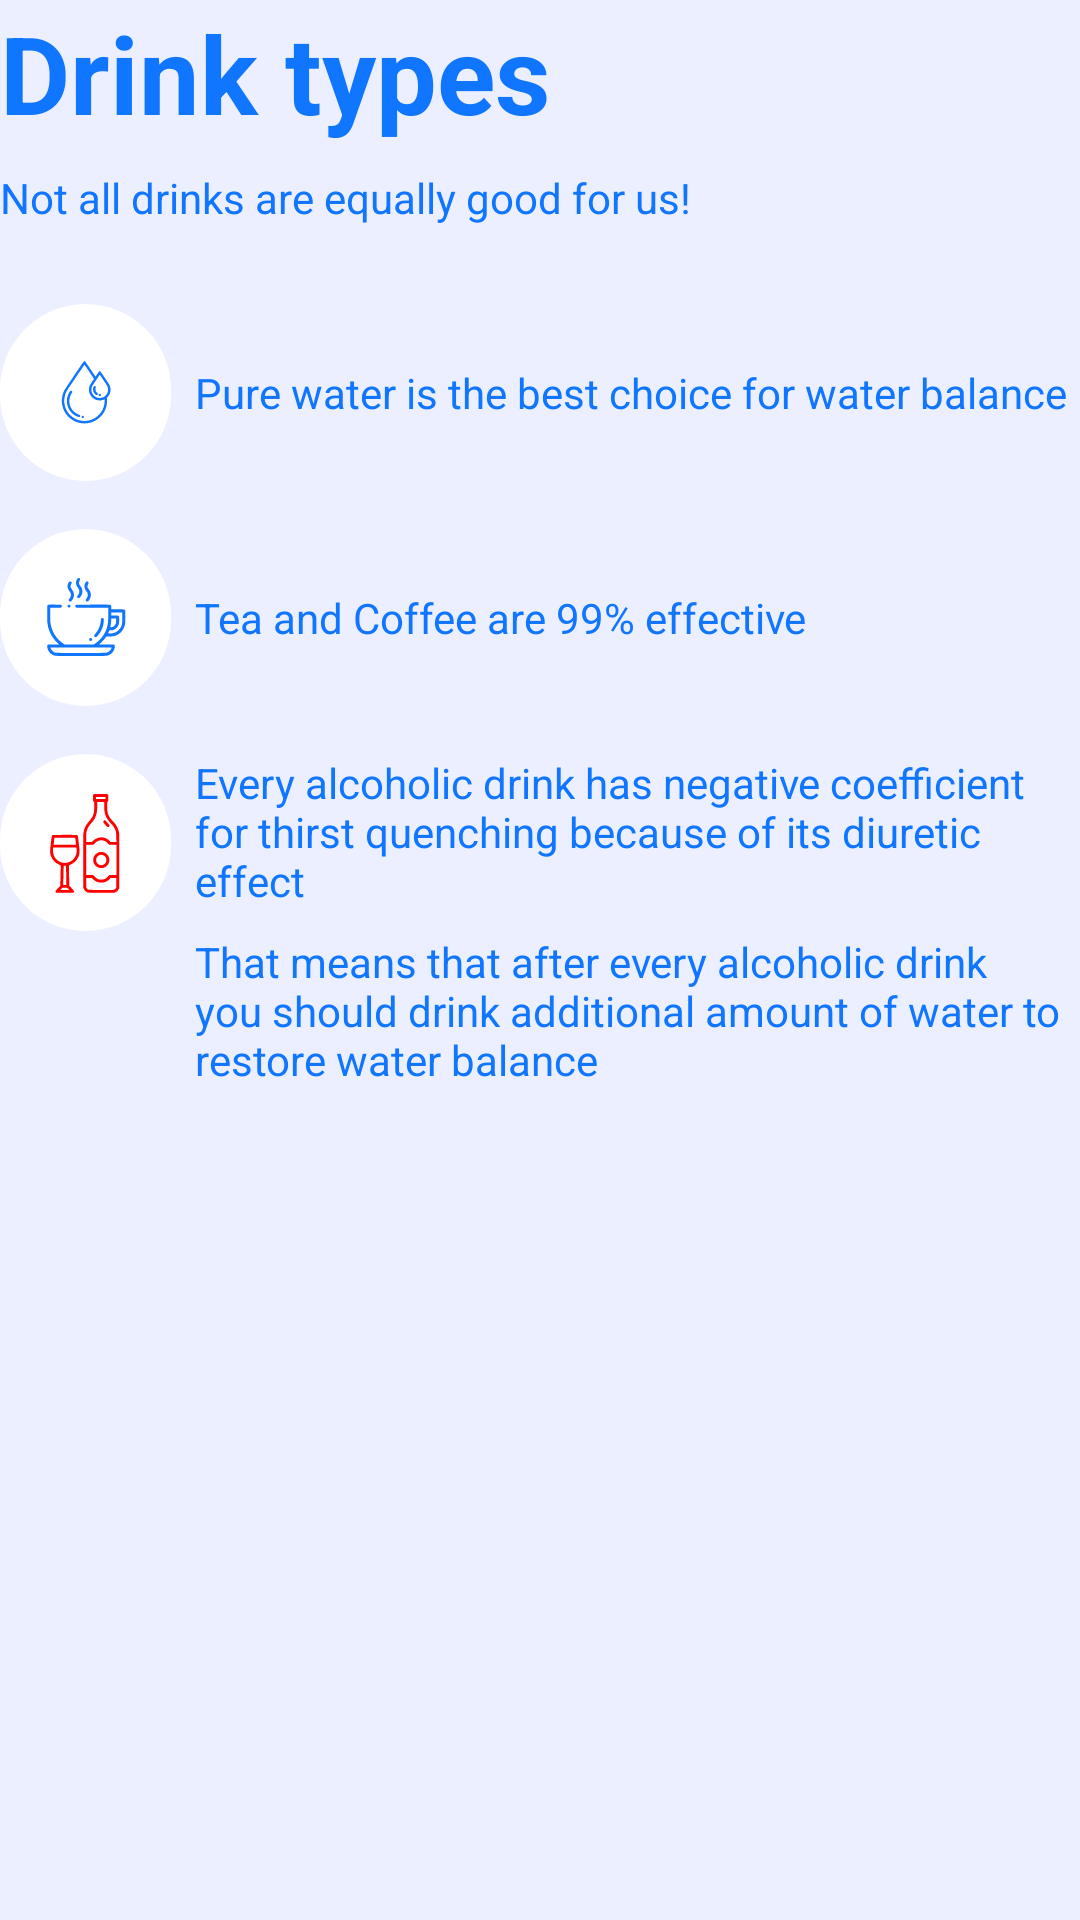

Layout XML and referenced resources for this Android screen:
<!-- AndroidManifest.xml: application theme Theme.Water -->
<!-- res/layout/drink_type_fragment.xml -->
<?xml version="1.0" encoding="utf-8"?>
<androidx.constraintlayout.widget.ConstraintLayout xmlns:android="http://schemas.android.com/apk/res/android"
    xmlns:app="http://schemas.android.com/apk/res-auto"
    xmlns:tools="http://schemas.android.com/tools"
    android:layout_width="match_parent"
    android:layout_height="match_parent">

    <TextView
        android:id="@+id/textView16"
        style="@style/text"
        android:layout_width="wrap_content"
        android:layout_height="wrap_content"
        android:text="@string/drink_types"
        android:textStyle="bold"
        android:textSize="36sp"
        app:layout_constraintStart_toStartOf="parent"
        app:layout_constraintTop_toTopOf="parent" />

    <TextView
        android:id="@+id/textView17"
        style="@style/text"
        android:layout_width="wrap_content"
        android:layout_height="wrap_content"
        android:layout_marginTop="8dp"
        android:text="@string/not_all_drinks_are_equally_good_for_us"
        android:textSize="14sp"
        app:layout_constraintStart_toStartOf="parent"
        app:layout_constraintTop_toBottomOf="@+id/textView16" />

    <ImageView
        android:id="@+id/imageView15"
        android:layout_width="57dp"
        android:layout_height="59dp"
        android:layout_marginTop="26dp"
        android:background="@drawable/icon_drink_container"
        android:backgroundTint="@color/white"
        android:scaleType="center"
        app:layout_constraintStart_toStartOf="parent"
        app:layout_constraintTop_toBottomOf="@+id/textView17"
        app:srcCompat="@drawable/water_icon"
        app:tint="@color/blue" />

    <ImageView
        android:id="@+id/imageView16"
        android:layout_width="57dp"
        android:layout_height="59dp"
        android:layout_marginTop="16dp"
        android:background="@drawable/icon_drink_container"
        android:backgroundTint="@color/white"
        android:scaleType="center"
        app:layout_constraintStart_toStartOf="parent"
        app:layout_constraintTop_toBottomOf="@+id/imageView15"
        app:srcCompat="@drawable/tea_icon"
        app:tint="@color/blue" />

    <ImageView
        android:backgroundTint="@color/white"
        android:id="@+id/imageView17"
        android:layout_width="57dp"
        android:layout_height="59dp"
        android:layout_marginTop="16dp"
        android:background="@drawable/icon_drink_container"
        android:scaleType="center"
        app:layout_constraintStart_toStartOf="parent"
        app:layout_constraintTop_toBottomOf="@+id/imageView16"
        app:srcCompat="@drawable/wine_icon"
        app:tint="@color/red_error" />

    <TextView
        android:id="@+id/textView18"
        style="@style/text"

        android:layout_width="0dp"
        android:layout_height="wrap_content"
        android:layout_marginStart="8dp"
        android:text="@string/pure_water_is_the_best_choice_for_water_balance"
        android:textSize="14sp"
        app:layout_constraintBottom_toBottomOf="@+id/imageView15"
        app:layout_constraintEnd_toEndOf="parent"
        app:layout_constraintHorizontal_bias="0.0"
        app:layout_constraintStart_toEndOf="@+id/imageView15"
        app:layout_constraintTop_toTopOf="@+id/imageView15" />

    <TextView
        android:id="@+id/textView19"
        style="@style/text"
        android:layout_width="0dp"
        android:layout_height="wrap_content"
        android:layout_marginStart="8dp"
        android:text="@string/tea_and_coffee_are_99_effective"
        android:textSize="14sp"
        app:layout_constraintBottom_toBottomOf="@+id/imageView16"
        app:layout_constraintEnd_toEndOf="parent"
        app:layout_constraintStart_toEndOf="@+id/imageView16"
        app:layout_constraintTop_toTopOf="@+id/imageView16" />

    <TextView
        android:id="@+id/textView20"
        style="@style/text"
        android:layout_width="0dp"
        android:layout_height="wrap_content"
        android:layout_marginStart="8dp"
        android:layout_marginEnd="8dp"
        android:text="@string/every_alcoholic_drink_has_negative_coefficient_for_thirst_quenching_because_of_it_s_diuretic_effect"
        android:textSize="14sp"
        app:layout_constraintBottom_toBottomOf="@+id/imageView17"
        app:layout_constraintEnd_toEndOf="parent"
        app:layout_constraintHorizontal_bias="0.0"
        app:layout_constraintStart_toEndOf="@+id/imageView17"
        app:layout_constraintTop_toTopOf="@+id/imageView17"
        app:layout_constraintVertical_bias="0.0" />

    <TextView
        android:id="@+id/textView21"
        style="@style/text"
        android:layout_width="0dp"
        android:layout_height="wrap_content"
        android:layout_marginTop="8dp"
        android:text="@string/that_means_that_after_every_alcoholic_drink_you_should_drink_additional_amound_of_water_to_restore_water_balance"
        android:textSize="14sp"
        app:layout_constraintEnd_toEndOf="parent"
        app:layout_constraintHorizontal_bias="0.0"
        app:layout_constraintStart_toStartOf="@+id/textView20"
        app:layout_constraintTop_toBottomOf="@+id/textView20" />
</androidx.constraintlayout.widget.ConstraintLayout>
<!-- resources referenced by this layout -->
<resources>
  <color name="blue">#1075FF</color>
  <color name="red_error">#FF0101</color>
  <color name="white">#FFFFFFFF</color>
  <!-- drawable icon_drink_container (drawable) -->
  <shape
      xmlns:android="http://schemas.android.com/apk/res/android" android:shape="rectangle">
    <size android:height="62dp" android:width="62dp"/>
    <corners android:radius="62dp"/>
    <solid android:color="@color/white"/>
  </shape>
  <!-- drawable tea_icon: vector/xml drawable (drawable, 5528 chars, omitted) -->
  <!-- drawable water_icon: vector/xml drawable (drawable, 3177 chars, omitted) -->
  <!-- drawable wine_icon: vector/xml drawable (drawable, 5367 chars, omitted) -->
  <string name="drink_types">Drink types</string>
  <string name="every_alcoholic_drink_has_negative_coefficient_for_thirst_quenching_because_of_it_s_diuretic_effect">Every alcoholic drink has negative coefficient for thirst quenching because of its diuretic effect</string>
  <string name="not_all_drinks_are_equally_good_for_us">Not all drinks are equally good for us!</string>
  <string name="pure_water_is_the_best_choice_for_water_balance">Pure water is the best choice for water balance</string>
  <string name="tea_and_coffee_are_99_effective">Tea and Coffee are 99% effective</string>
  <string name="that_means_that_after_every_alcoholic_drink_you_should_drink_additional_amound_of_water_to_restore_water_balance">That means that after every alcoholic drink you should drink additional amount of water to restore water balance</string>
  <style name="text" parent="Widget.MaterialComponents.TextView">
          <item name="font">@font/roboto</item>
          <item name="android:textSize">18sp</item>
      </style>
  <style name="Theme.Water" parent="Theme.MaterialComponents.Light.NoActionBar">
          
          <item name="colorPrimary">@color/purple_500</item>
          <item name="colorPrimaryVariant">@color/purple_700</item>
          <item name="colorOnPrimary">@color/purple_200</item>
          
          <item name="colorSecondary">@color/teal_200</item>
          <item name="colorSecondaryVariant">@color/teal_700</item>
          <item name="colorOnSecondary">@color/black</item>
          <item name="android:windowLightStatusBar">true</item>
          <item name="android:windowBackground">@color/light_violet</item>
  
          
          <item name="android:statusBarColor">@android:color/transparent</item>
          <item name="colorError">@color/red_error</item>
          <item name="colorOnError">@color/pink_on_error</item>
          
          <item name="android:textColor">@color/blue</item>
  
      </style>
  <color name="purple_500">#FF6200EE</color>
  <color name="purple_700">#FF3700B3</color>
  <color name="purple_200">#FFBB86FC</color>
  <color name="teal_200">#FF03DAC5</color>
  <color name="teal_700">#FF018786</color>
  <color name="black">#FF000000</color>
  <color name="light_violet">#EBEFFF</color>
  <color name="pink_on_error">#FF9292</color>
</resources>
